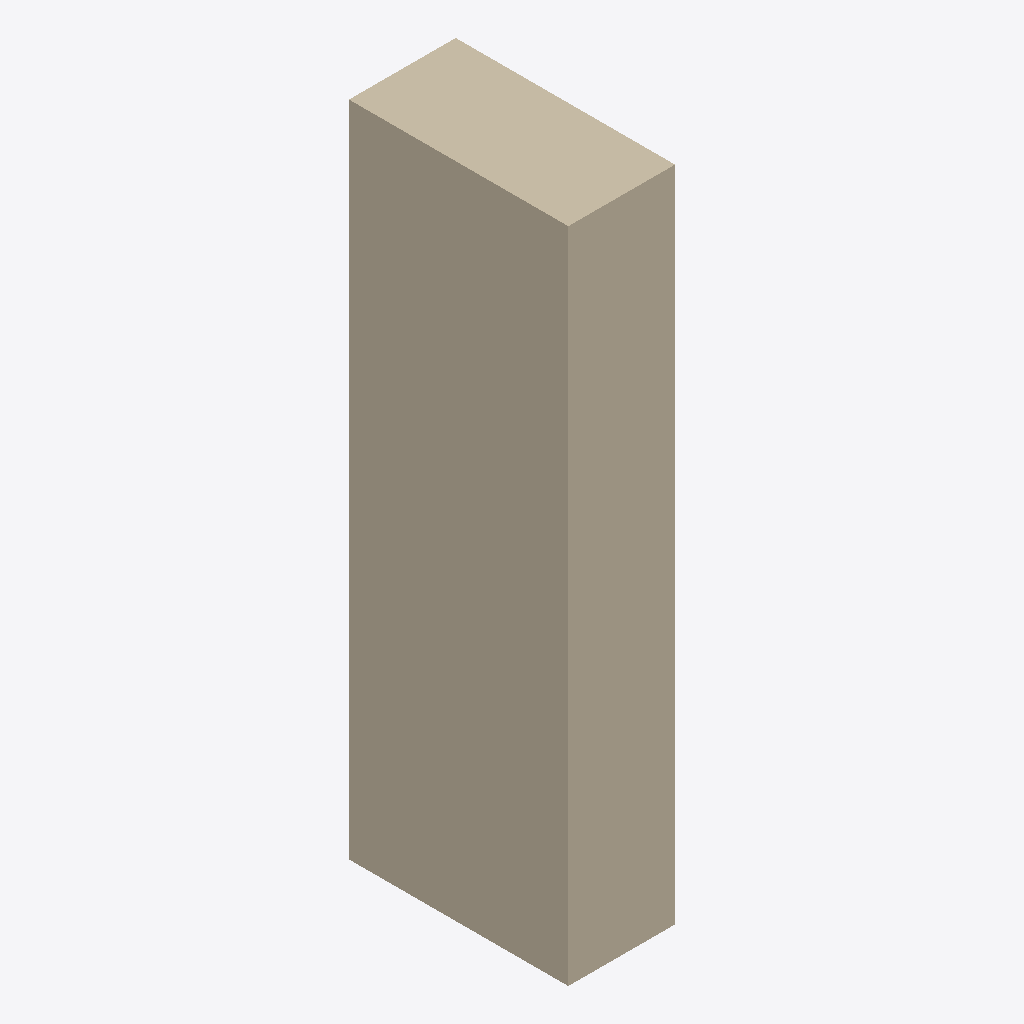
Isometric view of an IFC building model (IFC-SPF (STEP), schema IFC4, length unit metre), seen from the south-west, elements coloured by IFC class: 1 wall (beige).
Extent 486.6 m × 1000.0 m × 3000.0 m (x, y, z). Storeys (1): Default Level at 0.00 m. Elements (1): 1 IfcWall.

HEADER;
FILE_DESCRIPTION(('ViewDefinition [ReferenceView_V1.2]'),'2;1');
FILE_NAME('C:\\Users\\panz\\Implenia AG\\Innosuisse - Intelligent Configurator - Dokumente','2024-09-19T16:38:06',('panz'),('ZHAW'),'ggIFC v24.7.17.7 by Geometry Gym Pty Ltd built 2','ggRhinoIFC v24.7.17.7 - Rhino7 Grasshopper3d Plu','None');
FILE_SCHEMA(('IFC4'));
ENDSEC;
DATA;
#11=IFCPROJECT('21O$h_V1XCvRI4bqO5ntMd',$,'IMPLENIA X ZHAW','Industrialized Construction',$,'IMPLENIA X ZHAW','tbd',(#555),#12);
#15=IFCSITE('15EXa66Cz0rvfIWT3OznoO',$,'Default Implenia Site','A Potential Site',$,#92,$,$,.ELEMENT.,$,$,0.0,'Parcel Number',$);
#96=IFCBUILDING('05gkfKFs5C6Qal09I7Tlog',$,'Implenia_Default',$,'Implenia_Default',#108,$,'Implenia Industrialized Construction Building',$,$,$,#100);
#112=IFCBUILDINGSTOREY('2vFhGjl7z6YvmwjWK_W5X3',$,'Default Level',$,$,#111,$,$,$,0.0);
#923=IFCWALL('10Bwpi69j3tA4KEE7kbX61',$,'WAL_36_VTI_REN',$,$,#929,#954,$,$);
ENDSEC;
